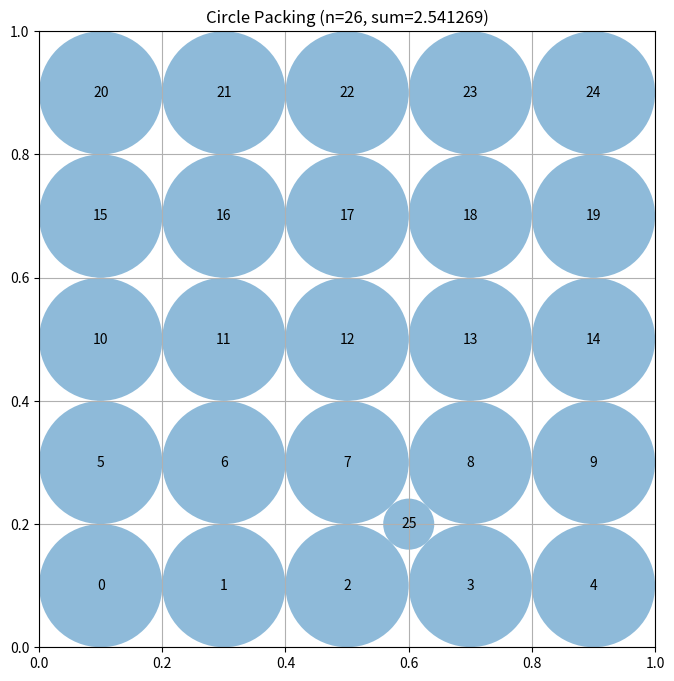

Write Python code to recreate this figure.
"""Constructor-based circle packing for n=26 circles"""
import numpy as np
from scipy.optimize import linprog  # Pre-imported for LP approaches

# EVOLVE-BLOCK-START
def hex_grid(d, ox=0.0, oy=0.0):
    dx, dy = d, d * np.sqrt(3.0) / 2.0
    pts, row, y = [], 0, oy
    while y <= 1.0:
        off = (dx / 2.0) if (row % 2) else 0.0
        x = ox + off
        while x <= 1.0:
            pts.append([x, y])
            x += dx
        row += 1
        y = oy + row * dy
    return np.array(pts)


def farthest_points(pts, k):
    pts = np.asarray(pts)
    n = pts.shape[0]
    if k >= n:
        return np.arange(n)
    wall = np.minimum.reduce([pts[:, 0], pts[:, 1], 1 - pts[:, 0], 1 - pts[:, 1]])
    first = np.argmax(wall)
    sel = [first]
    dmat = np.linalg.norm(pts[:, None, :] - pts[None, :, :], axis=2)
    min_d = dmat[first].copy()
    for _ in range(1, k):
        min_d[sel] = -1.0
        nxt = np.argmax(min_d)
        sel.append(nxt)
        min_d = np.minimum(min_d, dmat[nxt])
    return np.array(sel, dtype=int)


def optimal_radii(centers):
    n = centers.shape[0]
    c = -np.ones(n)
    A, b = [], []
    for i, (x, y) in enumerate(centers):
        row = np.zeros(n); row[i] = 1.0
        A.append(row); b.append(min(x, y, 1 - x, 1 - y))
    for i in range(n):
        for j in range(i + 1, n):
            row = np.zeros(n); row[i] = row[j] = 1.0
            A.append(row); b.append(np.linalg.norm(centers[i] - centers[j]))
    res = linprog(c, A_ub=np.array(A), b_ub=np.array(b),
                  bounds=[(0.0, None)] * n, method="highs")
    return res.x if res.success else np.minimum.reduce(
        [centers[:, 0], centers[:, 1], 1 - centers[:, 0], 1 - centers[:, 1]]
    )


def _eval(centers):
    r = optimal_radii(centers)
    return float(r.sum()), r


def construct_packing():
    n, rng = 26, np.random.default_rng(42)
    best_sum, best_c, best_r = -1.0, None, None

    # hex grids with offsets
    for d in np.linspace(0.07, 0.30, 25):
        for ox_f in (0.0, 0.5):
            for oy_f in (0.0, 0.5):
                pts = hex_grid(d, ox_f * d, oy_f * d * np.sqrt(3) / 2)
                if pts.shape[0] < n:
                    continue
                idx = farthest_points(pts, n)
                centers = pts[idx]
                s, r = _eval(centers)
                if s > best_sum:
                    best_sum, best_c, best_r = s, centers.copy(), r.copy()

    # square 5×5 + extra point
    gv = (np.arange(5) + 0.5) / 5.0
    xv, yv = np.meshgrid(gv, gv)
    grid = np.column_stack((xv.ravel(), yv.ravel()))
    extra = np.array([[0.5, 0.2]])
    centers = np.vstack([grid, extra])
    s, r = _eval(centers)
    if s > best_sum:
        best_sum, best_c, best_r = s, centers.copy(), r.copy()

    # random seeds
    for _ in range(12):
        centers = rng.uniform(0.0, 1.0, size=(n, 2))
        s, r = _eval(centers)
        if s > best_sum:
            best_sum, best_c, best_r = s, centers.copy(), r.copy()

    # local refinement
    cur_c, cur_s = best_c.copy(), best_sum
    sigma = 0.03
    no_imp = 0
    for _ in range(3000):
        i = rng.integers(n)
        if rng.random() < 0.02:
            prop = rng.uniform(0.0, 1.0, size=2)
        else:
            prop = cur_c[i] + rng.normal(scale=sigma, size=2)
        prop = np.clip(prop, 0.0, 1.0)
        new_c = cur_c.copy()
        new_c[i] = prop
        s, r = _eval(new_c)
        if s > cur_s:
            cur_c, cur_s = new_c, s
            if s > best_sum:
                best_sum, best_c, best_r = s, new_c.copy(), r.copy()
            sigma = min(sigma * 1.07, 0.07)
            no_imp = 0
        else:
            no_imp += 1
            sigma *= 0.995
        if no_imp > 300:
            sigma = min(sigma * 1.5, 0.08)
            no_imp = 0
        sigma = max(sigma, 4e-4)

    return best_c, best_r, float(best_sum)
# EVOLVE-BLOCK-END


# This part remains fixed (not evolved)
def run_packing():
    """Run the circle packing constructor for n=26"""
    centers, radii, sum_radii = construct_packing()
    return centers, radii, sum_radii


def visualize(centers, radii):
    """
    Visualize the circle packing

    Args:
        centers: np.array of shape (n, 2) with (x, y) coordinates
        radii: np.array of shape (n) with radius of each circle
    """
    import matplotlib.pyplot as plt
    from matplotlib.patches import Circle

    fig, ax = plt.subplots(figsize=(8, 8))

    # Draw unit square
    ax.set_xlim(0, 1)
    ax.set_ylim(0, 1)
    ax.set_aspect("equal")
    ax.grid(True)

    # Draw circles
    for i, (center, radius) in enumerate(zip(centers, radii)):
        circle = Circle(center, radius, alpha=0.5)
        ax.add_patch(circle)
        ax.text(center[0], center[1], str(i), ha="center", va="center")

    plt.title(f"Circle Packing (n={len(centers)}, sum={sum(radii):.6f})")
    plt.show()


if __name__ == "__main__":
    centers, radii, sum_radii = run_packing()
    print(f"Sum of radii: {sum_radii}")
    # AlphaEvolve improved this to 2.635

    # Uncomment to visualize:
    visualize(centers, radii)
